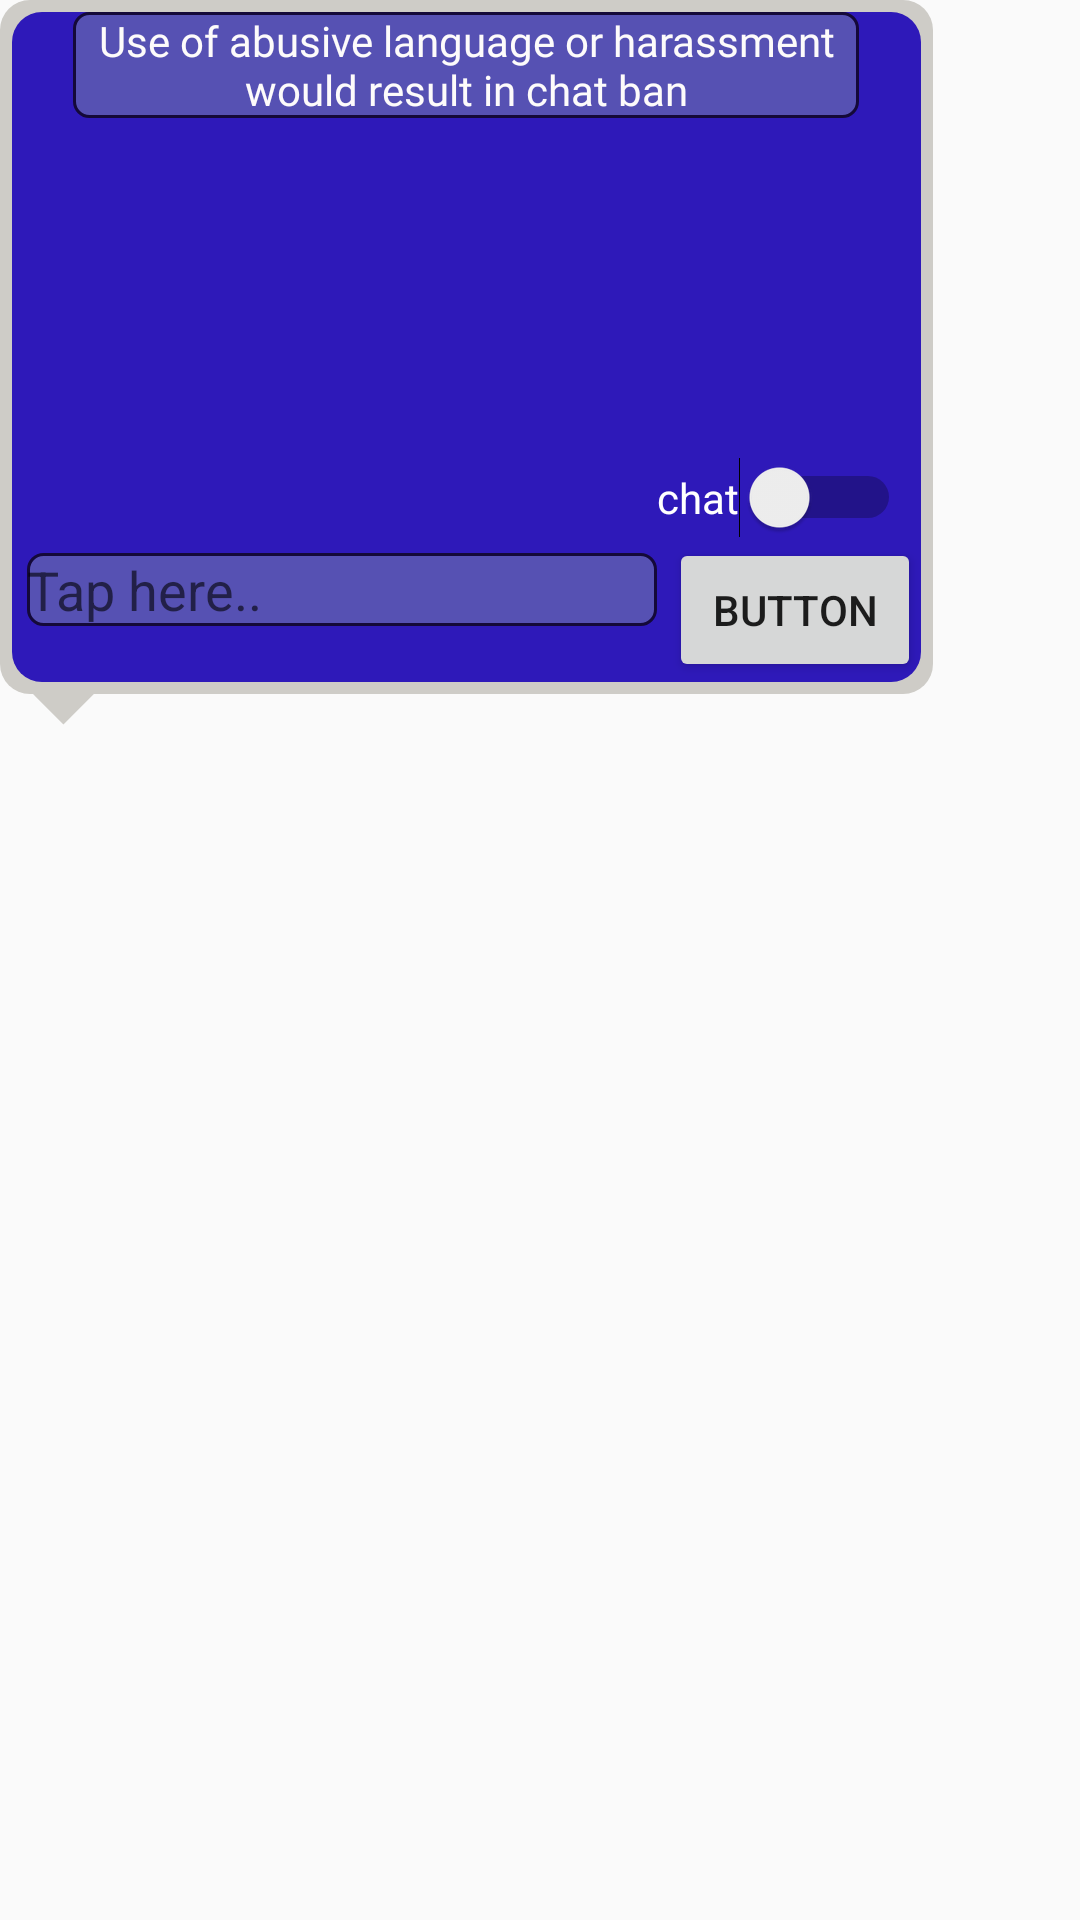

The Android layout XML behind this screen, and the referenced resources:
<!-- AndroidManifest.xml: application theme AppTheme -->
<!-- res/layout/mesaage_write_dialog.xml -->
<?xml version="1.0" encoding="utf-8"?>
<RelativeLayout xmlns:android="http://schemas.android.com/apk/res/android"
    xmlns:app="http://schemas.android.com/apk/res-auto"
    xmlns:tools="http://schemas.android.com/tools"
    android:id="@+id/constrainq"
    android:layout_width="wrap_content"
    android:layout_height="wrap_content"
    android:layout_margin="4dp">
    <RelativeLayout
        android:id="@+id/rlmessage"
        android:layout_width="wrap_content"
        android:layout_height="wrap_content"
        android:background="@drawable/dialog_bg_new">

    <RelativeLayout
        android:layout_width="303dp"
        android:layout_height="wrap_content"
        android:background="@drawable/bg_lightblue"
        android:layout_margin="4dp">

    <TextView
        android:id="@+id/textViewinnstructions"
        android:layout_width="262dp"
        android:layout_height="wrap_content"
        android:layout_centerHorizontal="true"
        android:fontFamily="@font/varelaround_regular"
        android:maxLines="2"
        android:gravity="center"
        android:background="@drawable/chatwindowtextbg"
        android:textColor="@color/colorWhite"
        android:text="@string/chatinstructions" />

        <android.support.v7.widget.RecyclerView
            android:layout_below="@+id/textViewinnstructions"
            android:id="@+id/recyclerView"
            android:layout_width="match_parent"
            android:layout_height="140dp"
            android:scrollbars="horizontal" />

        <Switch
            android:id="@+id/switch_chat"
            android:layout_width="wrap_content"
            android:layout_height="wrap_content"
            android:layout_alignBottom="@+id/recyclerView"
            android:layout_toRightOf="@+id/message_write"
            android:text="chat"
            android:textColor="@android:color/white" />

        <EditText
            android:id="@+id/message_write"
            android:layout_width="wrap_content"
            android:layout_height="wrap_content"
            android:layout_below="@+id/recyclerView"
            android:layout_marginLeft="5dp"
            android:layout_marginTop="5dp"
            android:background="@drawable/chatwindowtextbg"
            android:ems="10"
            android:hint="Tap here.."
            android:gravity="left"
            android:textColor="@color/colorWhite"
            android:inputType="textPersonName"
             />

        <Button
            android:id="@+id/send_message"
            android:layout_width="wrap_content"
            android:layout_height="wrap_content"
            android:layout_below="@+id/recyclerView"
            android:layout_toRightOf="@+id/message_write"
            android:layout_marginLeft="4dp"
            android:text="Button" />
    </RelativeLayout>
    </RelativeLayout>
    <ImageView
        android:layout_below="@+id/rlmessage"
        android:layout_width="32dp"
        android:layout_height="40dp"
        android:layout_marginLeft="10dp"
        android:rotation="180"
        android:background="@drawable/bottem_notch_dialog_bg"/>

</RelativeLayout>
<!-- resources referenced by this layout -->
<resources>
  <color name="colorWhite">#fdfbfb</color>
  <!-- drawable bg_lightblue (drawable) -->
  <?xml version="1.0" encoding="utf-8"?>
  <shape xmlns:android="http://schemas.android.com/apk/res/android">
  <corners android:radius="10dp"></corners>
      <solid android:color="#2e19b9"></solid>
  </shape>
  <!-- drawable bottem_notch_dialog_bg (drawable) -->
  <layer-list xmlns:android="http://schemas.android.com/apk/res/android">
      <item>
          <rotate
              android:fromDegrees="45"
              android:toDegrees="45"
              android:pivotX="-40%"
              android:pivotY="87%" >
              <shape
                  android:shape="rectangle"  >
                  <stroke
                      android:color="@android:color/transparent"
                      android:width="15dp"/>
                  <solid
                      android:color="@color/colorGreyWhite"/>
              </shape>
          </rotate>
      </item>
  
  
      </layer-list>
  <!-- drawable chatwindowtextbg (drawable) -->
  <?xml version="1.0" encoding="utf-8"?>
  <shape xmlns:android="http://schemas.android.com/apk/res/android">
      <corners android:radius="5dp"></corners>
      <stroke android:color="@color/colorBlack"
          android:width="1dp"></stroke>
      <solid android:color="@color/colorNavyBlueLight"></solid>
  </shape>
  <!-- drawable dialog_bg_new (drawable) -->
  <?xml version="1.0" encoding="utf-8"?>
  <layer-list xmlns:android="http://schemas.android.com/apk/res/android">
      <item>
          <shape android:shape="rectangle">
              <solid android:color="@color/colorGreyWhite" />
              <corners android:radius="10dp" />
          </shape>
      </item>
  
  </layer-list>
  <string name="chatinstructions">Use of abusive language or harassment would result in chat ban</string>
  <style name="AppTheme" parent="Theme.AppCompat.Light.NoActionBar">
          
          <item name="android:windowNoTitle">true</item>
          <item name="android:windowFullscreen">true</item>
          <item name="colorPrimary">@color/colorPrimary</item>
          <item name="colorPrimaryDark">@color/colorPrimaryDark</item>
          <item name="colorAccent">@color/colorAccent</item>
      </style>
  <color name="colorGreyWhite">#ceccc7</color>
  <color name="colorBlack">#140939</color>
  <color name="colorNavyBlueLight">#5651b3</color>
  <color name="colorPrimary">#3F51B5</color>
  <color name="colorPrimaryDark">#727793</color>
  <color name="colorAccent">#FF4081</color>
</resources>
